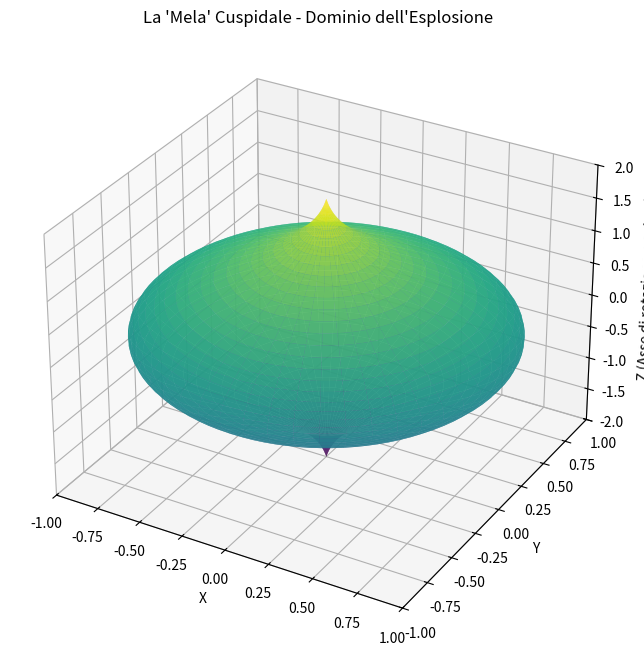

Write the Python code that produced this figure.
import numpy as np
import matplotlib.pyplot as plt
from mpl_toolkits.mplot3d import Axes3D

def f(z, R0=1.0, H=2.0, k=0.5):
    return R0 * np.cos(np.pi * z / (2 * H)) * np.exp(-k * z**2)

# Generate z values
z = np.linspace(-2.0, 2.0, 100)
# Generate theta values for revolution
theta = np.linspace(0, 2 * np.pi, 100)

Z, Theta = np.meshgrid(z, theta)
R = f(Z)

X = R * np.cos(Theta)
Y = R * np.sin(Theta)

fig = plt.figure(figsize=(10, 8))
ax = fig.add_subplot(111, projection='3d')
ax.plot_surface(X, Y, Z, cmap='viridis', alpha=0.8, edgecolor='none')

ax.set_title("La 'Mela' Cuspidale - Dominio dell'Esplosione")
ax.set_xlabel('X')
ax.set_ylabel('Y')
ax.set_zlabel('Z (Asse di rotazione e spinta)')

# Imposta i limiti per mantenere le proporzioni
ax.set_xlim(-1, 1)
ax.set_ylim(-1, 1)
ax.set_zlim(-2, 2)

plt.savefig('apple_domain.png')
print("Image saved as apple_domain.png")
